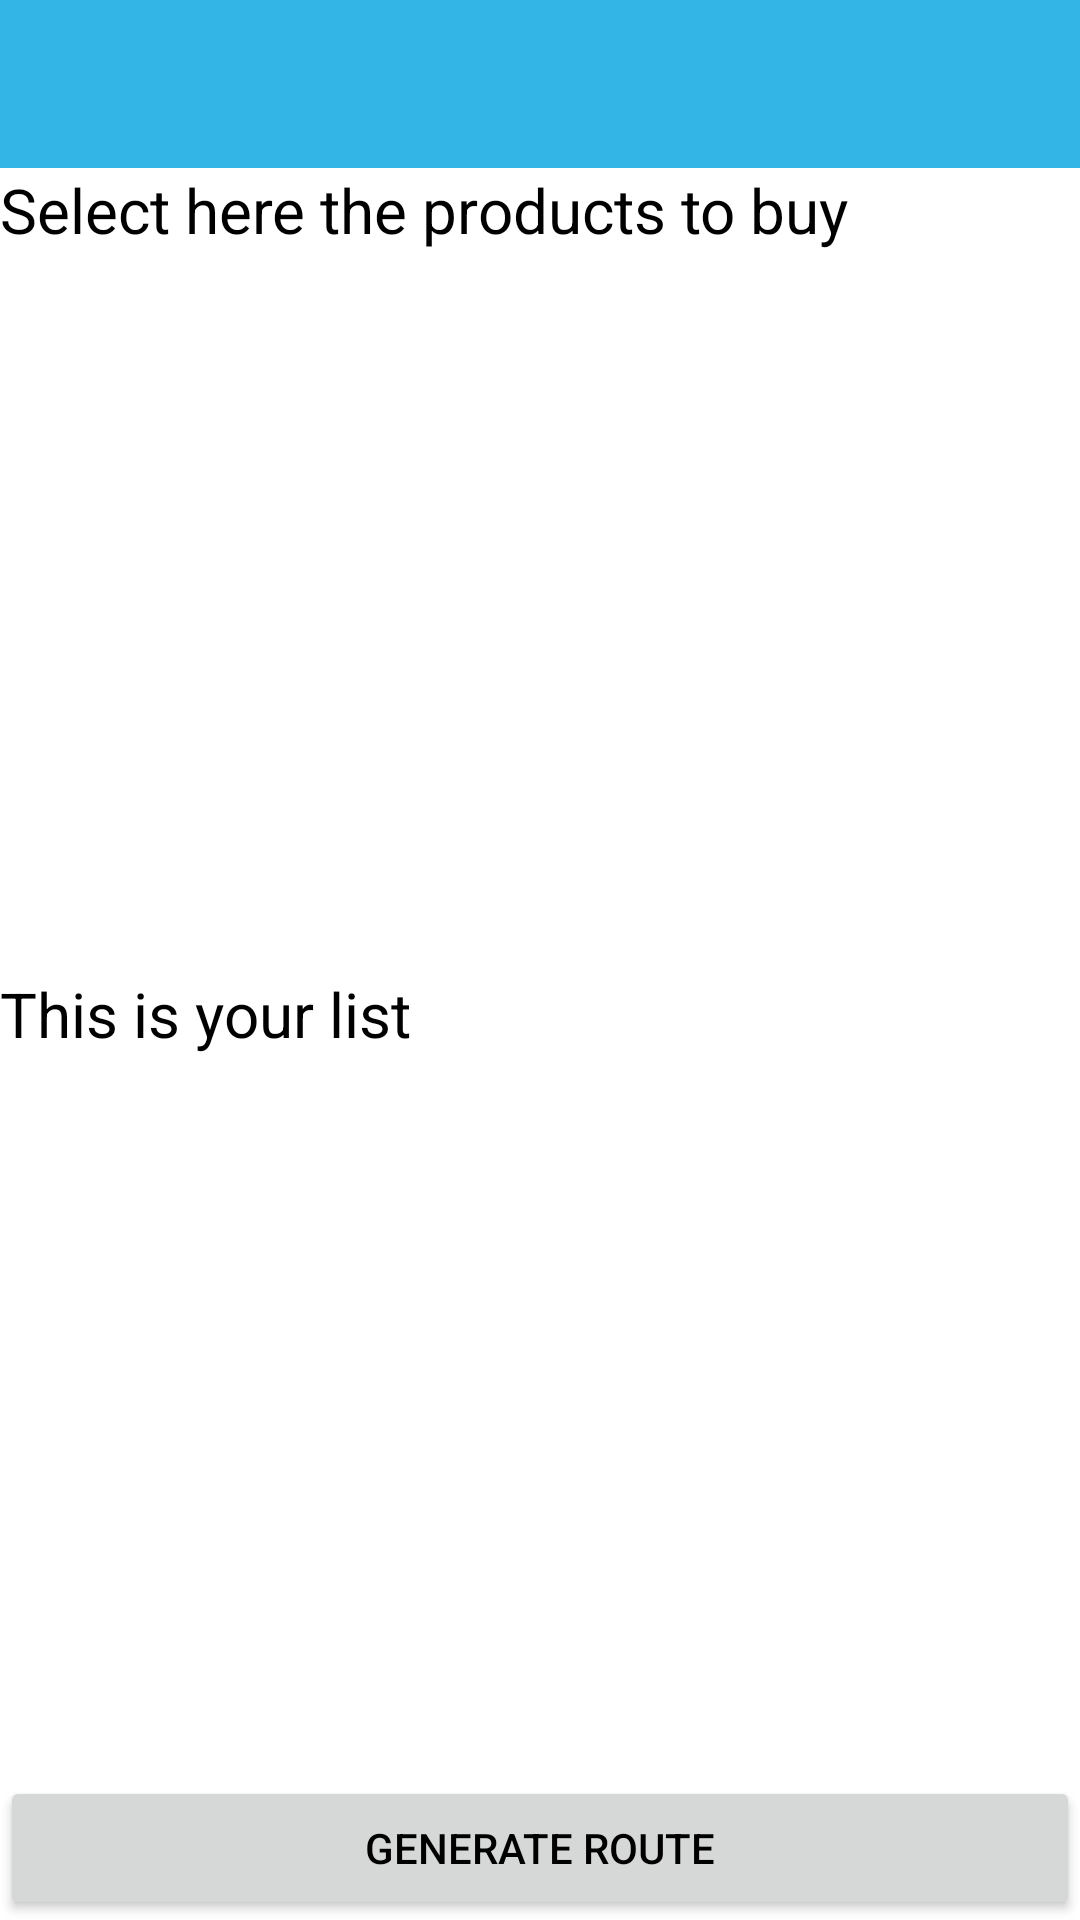

Layout XML and referenced resources for this Android screen:
<!-- AndroidManifest.xml: application theme Theme.AhorrAPP -->
<!-- res/layout/activity_create_list.xml -->
<?xml version="1.0" encoding="utf-8"?>
<LinearLayout xmlns:android="http://schemas.android.com/apk/res/android"
    xmlns:app="http://schemas.android.com/apk/res-auto"
    xmlns:tools="http://schemas.android.com/tools"
    android:layout_width="match_parent"
    android:layout_height="match_parent"
    android:orientation="vertical"
    tools:context=".CreateList">

    <include
        layout="@layout/toolbar_theme"/>


    <TextView
        android:layout_width="match_parent"
        android:layout_height="wrap_content"
        android:textSize="10pt"
        android:text="@string/select_here_the_products_to_buy"/>

    <androidx.recyclerview.widget.RecyclerView
        android:id="@+id/rvProductos"
        android:layout_width="match_parent"
        android:layout_height="0dp"
        android:layout_weight="1"/>

    <TextView
        android:textSize="10pt"
        android:layout_width="match_parent"
        android:layout_height="wrap_content"
        android:text="@string/this_is_your_list"/>

    <androidx.recyclerview.widget.RecyclerView
        android:id="@+id/rvLista"
        android:layout_width="match_parent"
        android:layout_height="0dp"
        android:layout_weight="1"/>

    <Button
        android:id="@+id/btnGenerarRuta"
        android:layout_width="match_parent"
        android:layout_height="wrap_content"
        android:text="@string/generate_route"/>
</LinearLayout>
<!-- res/layout/toolbar_theme.xml (included above) -->
<?xml version="1.0" encoding="utf-8"?>
<androidx.appcompat.widget.Toolbar
    xmlns:android="http://schemas.android.com/apk/res/android"
    xmlns:app="http://schemas.android.com/apk/res-auto"
    xmlns:tools="http://schemas.android.com/tools"
    android:id="@+id/toolbar"
    android:layout_width="match_parent"
    android:layout_height="?attr/actionBarSize"
    android:background="@android:color/holo_blue_light"
    tools:ignore="MissingConstraints"
    app:popupTheme="@style/ThemeOverlay.AppCompat.Dark"/>
<!-- resources referenced by this layout -->
<resources>
  <string name="generate_route">Generate route</string>
  <string name="select_here_the_products_to_buy">Select here the products to buy</string>
  <string name="this_is_your_list">This is your list</string>
  <style name="Theme.AhorrAPP" parent="Theme.MaterialComponents.DayNight.NoActionBar">
          
          <item name="colorPrimary">@color/purple_500</item>
          <item name="colorPrimaryVariant">@color/purple_700</item>
          <item name="colorOnPrimary">@color/white</item>
          
          <item name="colorSecondary">@color/teal_200</item>
          <item name="colorSecondaryVariant">@color/teal_700</item>
          <item name="colorOnSecondary">@color/black</item>
          
          <item name="android:statusBarColor">?attr/colorPrimaryVariant</item>
          
          <item name="android:actionMenuTextColor">@color/black</item>
          <item name="android:textColor">@color/black</item>
  
      </style>
  <!-- not gathered from this repository: default colours our renderer supplied (Android Studio template values) -->
  <color name="purple_500">#FF6200EE</color>
  <color name="purple_700">#FF3700B3</color>
  <color name="teal_200">#FF03DAC5</color>
  <color name="teal_700">#FF018786</color>
  <color name="black">#FF000000</color>
  <color name="white">#FFFFFFFF</color>
</resources>
